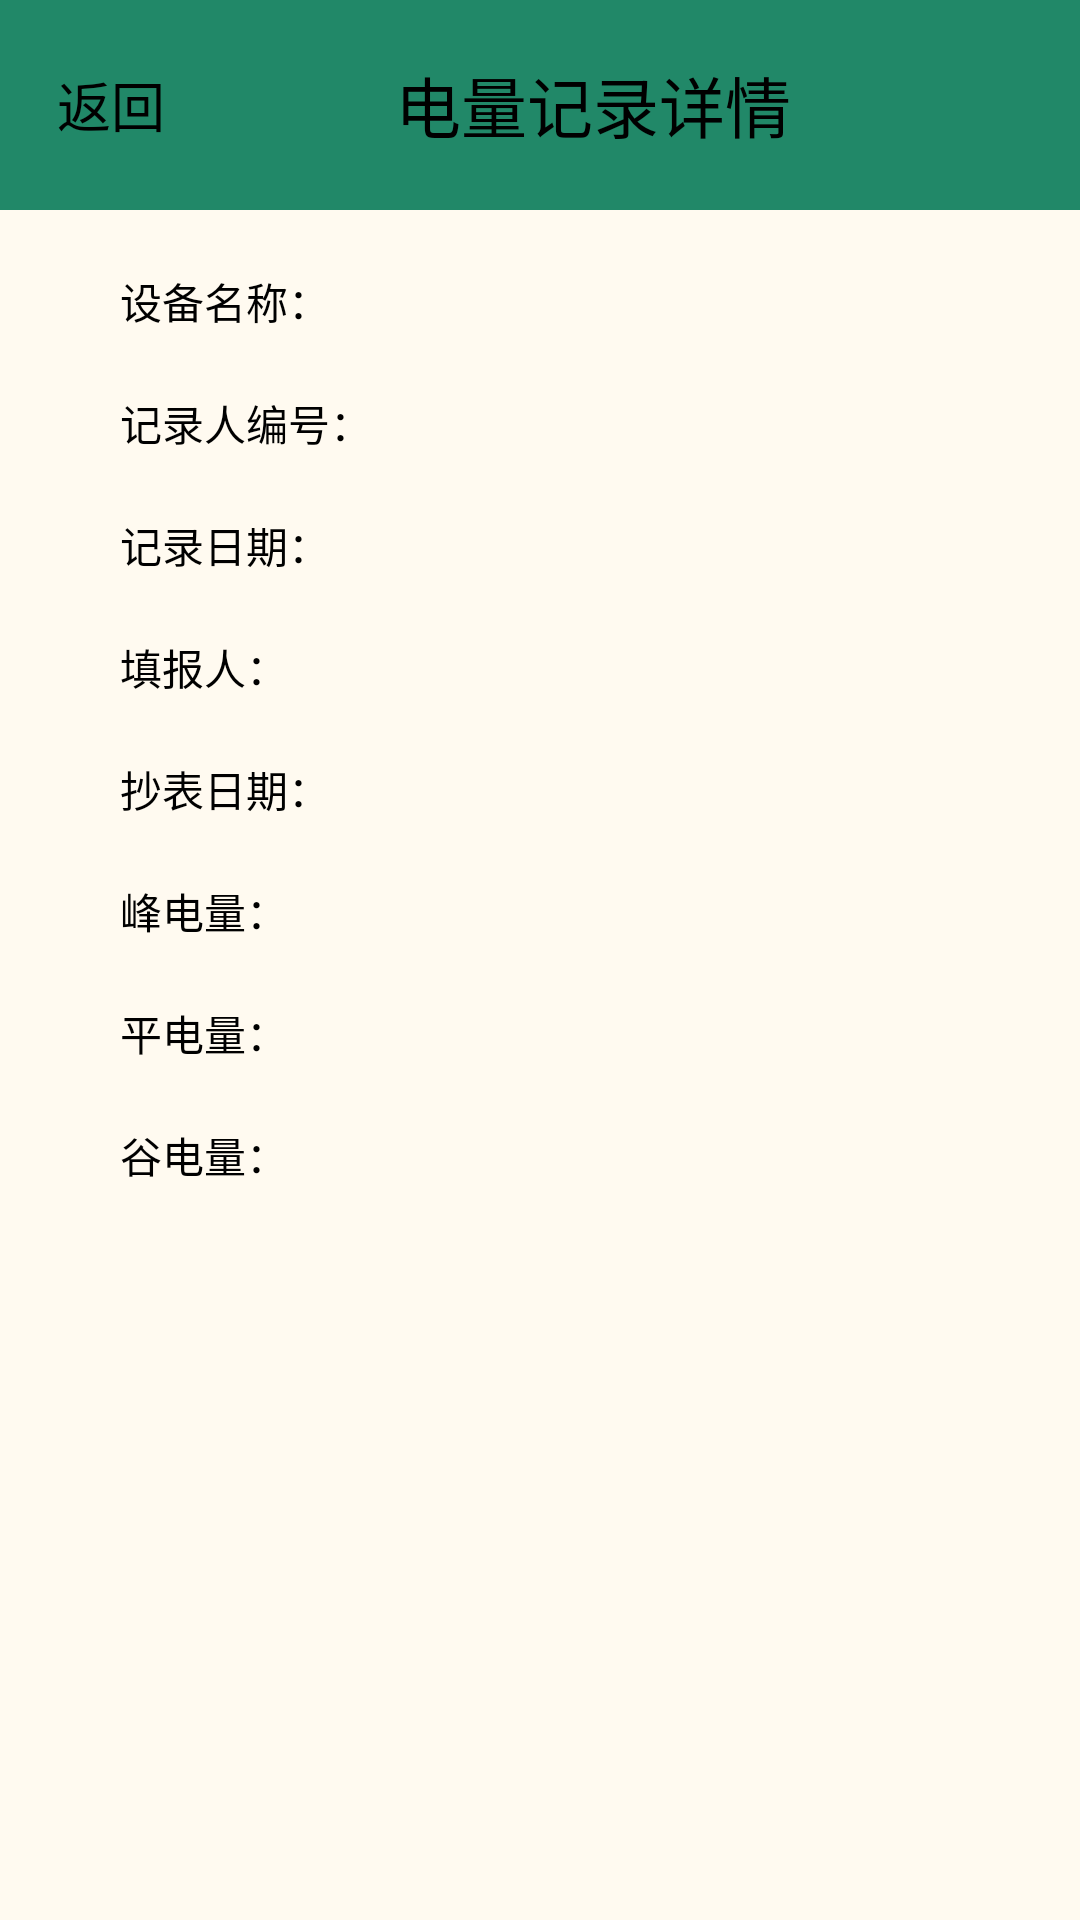

The Android layout XML behind this screen, and the referenced resources:
<!-- AndroidManifest.xml: application theme AppTheme -->
<!-- res/layout/battery_detail.xml -->
<?xml version="1.0" encoding="utf-8"?>
<LinearLayout xmlns:android="http://schemas.android.com/apk/res/android"
    android:orientation="vertical"
    android:layout_width="match_parent"
    android:layout_height="match_parent"
    android:background="@color/floralwhite"
    android:paddingBottom="10dp">
    <LinearLayout
        android:id="@+id/title"
        android:layout_width="fill_parent"
        android:layout_height="70.0dip"
        >
        <TextView
            android:id="@+id/backTV"
            android:layout_width="wrap_content"
            android:layout_height="fill_parent"
            android:layout_weight="0.2"
            android:gravity="center"
            android:background="@drawable/tabck_selector"
            android:text="返回"
            android:textSize="18.0dip" />
        <TextView
            android:id="@+id/titleTV"
            android:layout_width="wrap_content"
            android:layout_height="fill_parent"
            android:layout_weight="0.6"
            android:gravity="center"
            android:background="@color/green"
            android:text="电量记录详情"
            android:textSize="22.0dip" />
        <TextView
            android:id="@+id/auditTV"
            android:layout_width="wrap_content"
            android:layout_height="fill_parent"
            android:layout_weight="0.2"
            android:gravity="center"
            android:background="@drawable/tabck_selector"
            android:textSize="15.0dip" />

    </LinearLayout>
    <ScrollView
        android:id="@+id/patrol_SV"
        android:layout_width="match_parent"
        android:layout_height="wrap_content" >
        <LinearLayout
            android:orientation="vertical"
            android:layout_width="match_parent"
            android:layout_height="match_parent" >
            <TextView
                android:layout_width="match_parent"
                android:layout_height="wrap_content"
                android:visibility="gone"
                android:id="@+id/idTV" />
            <LinearLayout
                android:orientation="horizontal"
                android:layout_width="match_parent"
                android:layout_height="wrap_content"
                android:gravity="center_horizontal"
                android:paddingTop="20dp"
                android:paddingLeft="40dp"
                android:paddingRight="40dp"
                >
                <TextView
                    android:layout_height="wrap_content"
                    android:layout_width="wrap_content"
                    android:text="设备名称：    "/>
                <TextView
                    android:layout_width="match_parent"
                    android:layout_height="wrap_content"
                    android:id="@+id/deviceNameACTV" />
            </LinearLayout>
            <LinearLayout
                android:orientation="horizontal"
                android:layout_width="match_parent"
                android:layout_height="wrap_content"
                android:gravity="center_horizontal"
                android:paddingTop="20dp"
                android:paddingLeft="40dp"
                android:paddingRight="40dp"
                >
                <TextView
                    android:layout_height="wrap_content"
                    android:layout_width="wrap_content"
                    android:text="记录人编号："/>
                <TextView
                    android:layout_width="match_parent"
                    android:layout_height="wrap_content"
                    android:id="@+id/workerTV"
                    />
            </LinearLayout>
            <LinearLayout
                android:orientation="horizontal"
                android:layout_width="match_parent"
                android:layout_height="wrap_content"
                android:gravity="center_horizontal"
                android:paddingTop="20dp"
                android:paddingLeft="40dp"
                android:paddingRight="40dp"
                >
                <TextView
                    android:layout_height="wrap_content"
                    android:layout_width="wrap_content"
                    android:text="记录日期：    "/>

                <TextView android:id="@+id/recordDateTV"
                    android:layout_width="match_parent"
                    android:layout_height="wrap_content"
                    />

            </LinearLayout>
            <LinearLayout
                android:orientation="horizontal"
                android:layout_width="match_parent"
                android:layout_height="wrap_content"
                android:gravity="center_horizontal"
                android:paddingTop="20dp"
                android:paddingLeft="40dp"
                android:paddingRight="40dp"
                >
                <TextView
                    android:layout_height="wrap_content"
                    android:layout_width="wrap_content"
                    android:text="填报人：        "/>
                <TextView
                    android:layout_width="match_parent"
                    android:layout_height="wrap_content"
                    android:id="@+id/submitPersonTV"
                   />
            </LinearLayout>
            <LinearLayout
                android:orientation="horizontal"
                android:layout_width="match_parent"
                android:layout_height="wrap_content"
                android:gravity="center_horizontal"
                android:paddingTop="20dp"
                android:paddingLeft="40dp"
                android:paddingRight="40dp"
                >
                <TextView
                    android:layout_height="wrap_content"
                    android:layout_width="wrap_content"
                    android:text="抄表日期：    "/>
|                <TextView android:id="@+id/copyDateTV"
                    android:layout_width="match_parent"
                    android:layout_height="wrap_content"
                   />
            </LinearLayout>
            <LinearLayout
                android:orientation="horizontal"
                android:layout_width="match_parent"
                android:layout_height="wrap_content"
                android:gravity="center_horizontal"
                android:paddingTop="20dp"
                android:paddingLeft="40dp"
                android:paddingRight="40dp"
                >
                <TextView
                    android:layout_height="wrap_content"
                    android:layout_width="wrap_content"
                    android:text="峰电量：        "/>
                <TextView
                    android:layout_width="match_parent"
                    android:layout_height="wrap_content"
                    android:id="@+id/highBatteryTV"
                   />
            </LinearLayout>


        <LinearLayout
            android:orientation="horizontal"
            android:layout_width="match_parent"
            android:layout_height="wrap_content"
            android:gravity="center_horizontal"
            android:paddingTop="20dp"
            android:paddingLeft="40dp"
            android:paddingRight="40dp"
            >
            <TextView
                android:layout_height="wrap_content"
                android:layout_width="wrap_content"
                android:text="平电量：        "/>

            <TextView android:id="@+id/middleBatteryTV"
                android:layout_width="match_parent"
                android:layout_height="wrap_content"
                />
            </LinearLayout>
            <LinearLayout
                android:orientation="horizontal"
                android:layout_width="match_parent"
                android:layout_height="wrap_content"
                android:paddingTop="20dp"
                android:paddingLeft="40dp"
                android:paddingRight="40dp"
                >
                <TextView
                    android:layout_height="wrap_content"
                    android:layout_width="wrap_content"
                    android:text="谷电量：        "/>

                <TextView android:id="@+id/lowBatteryTV"
                    android:layout_width="match_parent"
                    android:layout_height="wrap_content"
                    />

            </LinearLayout>

        </LinearLayout>
    </ScrollView>




</LinearLayout>
<!-- resources referenced by this layout -->
<resources>
  <color name="floralwhite">#FFFAF0</color>
  <color name="green">#218868</color>
  <!-- drawable tabck_selector (drawable) -->
  <?xml version="1.0" encoding="utf-8"?>
  <selector xmlns:android="http://schemas.android.com/apk/res/android">
      <item
          android:drawable="@color/transparent"
          android:state_pressed="true"
          />
      <item
          android:drawable="@color/green"
          />
  </selector>
  <style name="AppTheme" parent="Theme.AppCompat.NoActionBar">
          
          <item name="colorPrimary">@color/colorPrimary</item>
          <item name="colorPrimaryDark">@color/colorPrimaryDark</item>
          <item name="colorAccent">@color/colorAccent</item>
          <item name="android:textColor">@color/black</item>
      </style>
  <color name="transparent">#00000000</color>
  <color name="colorPrimary">#3F51B5</color>
  <color name="colorPrimaryDark">#303F9F</color>
  <color name="colorAccent">#FF4081</color>
  <color name="black">#000000</color>
</resources>
